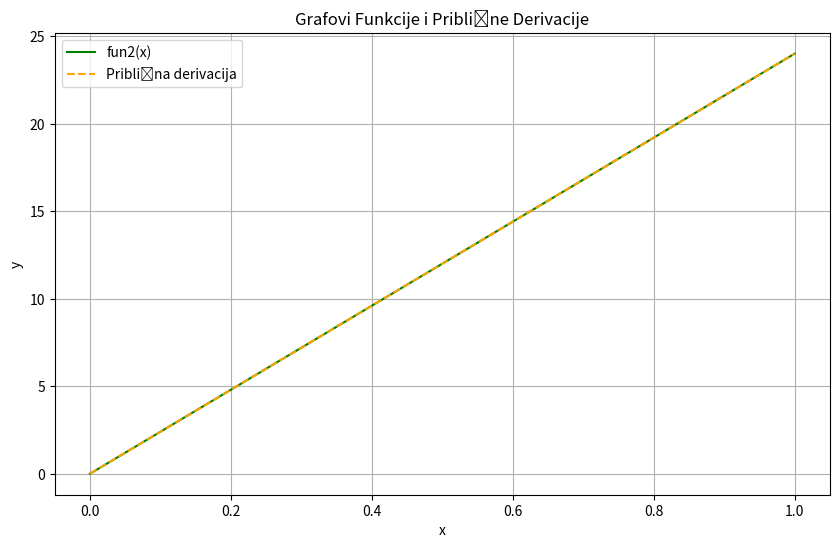

Recreate this plot in Python.
import numpy as np
import matplotlib.pyplot as plt

# Definiraj funkcije
def fun(x):
    return 4*x**3 + 0.5*x - 3

def fun1(x):
    return 12*x**2 + 0.5
def fun2(x):
    rezultat = 24*x
    return rezultat

# Definiraj derivaciju koristeci 5-tockovnu formulu
def derivacija_5_tocaka(x, h):
    N = len(x)
    deriv = np.zeros(N)

    for i in range(N):

        
        if i == 0:#necentralni 1. izraz
            deriv[i] = (35*fun(x[i]) - 104*fun(x[i]+h) + 114*fun(x[i]+2*h) -56*fun(x[i]+3*h) +11*fun(x[i]+4*h))/12/h/h
        elif i == 1:#necentralni 2. izraz
            deriv[i] = (11*fun(x[i]-h) - 20*fun(x[i]) + 6*fun(x[i]+h) +4*fun(x[i]+2*h) -fun(x[i]+3*h))/12/h/h
        elif i == N-1:#necentralni 4. izraz
            deriv[i] = (11*fun(x[i]+h) - 20*fun(x[i]) + 6*fun(x[i]-h) + 4*fun(x[i]-2*h) -fun(x[i]-3*h))/12/h/h
        elif i == N: #necentralni 5. izraz
            deriv[i] = (35*fun(x[i]) -104 *fun(x[i]-h) + 114*fun(x[i]-2*h) - 56*fun(x[i]-3*h) +11*fun(x[i]-4*h))/12/h/h
        else: #centralni 3. izraz
            deriv[i] = (-fun(x[i]-2*h) + 16*fun(x[i]-h) - 30*fun(x[i]) +16*fun(x[i]+h)-fun(x[i]+2*h))/12/h/h


    return deriv

# Definiraj raspon i korak za x-vrijednosti
x_vrijednosti = np.linspace(0, 1, 1000)  # Prilagodi broj tocaka za glatkije krivulje
h = (x_vrijednosti[-1] - x_vrijednosti[0]) / (len(x_vrijednosti) - 1)

# Izracunaj vrijednosti funkcija
fun_vrijednosti = fun(x_vrijednosti)
fun1_vrijednosti = fun2(x_vrijednosti)
derivacija_5_tocaka_vrijednosti = derivacija_5_tocaka(x_vrijednosti, h)

# Prikazi fun1 i njezinu prvu derivaciju koristeci formulu s 5 tocaka
plt.figure(figsize=(10, 6))

plt.plot(x_vrijednosti, fun1_vrijednosti, label='fun2(x)', color='green')
plt.plot(x_vrijednosti, derivacija_5_tocaka_vrijednosti, label='Približna derivacija', linestyle='--', color='orange')

plt.title('Grafovi Funkcije i Približne Derivacije')
plt.xlabel('x')
plt.ylabel('y')
plt.legend()
plt.grid(True)
plt.show()